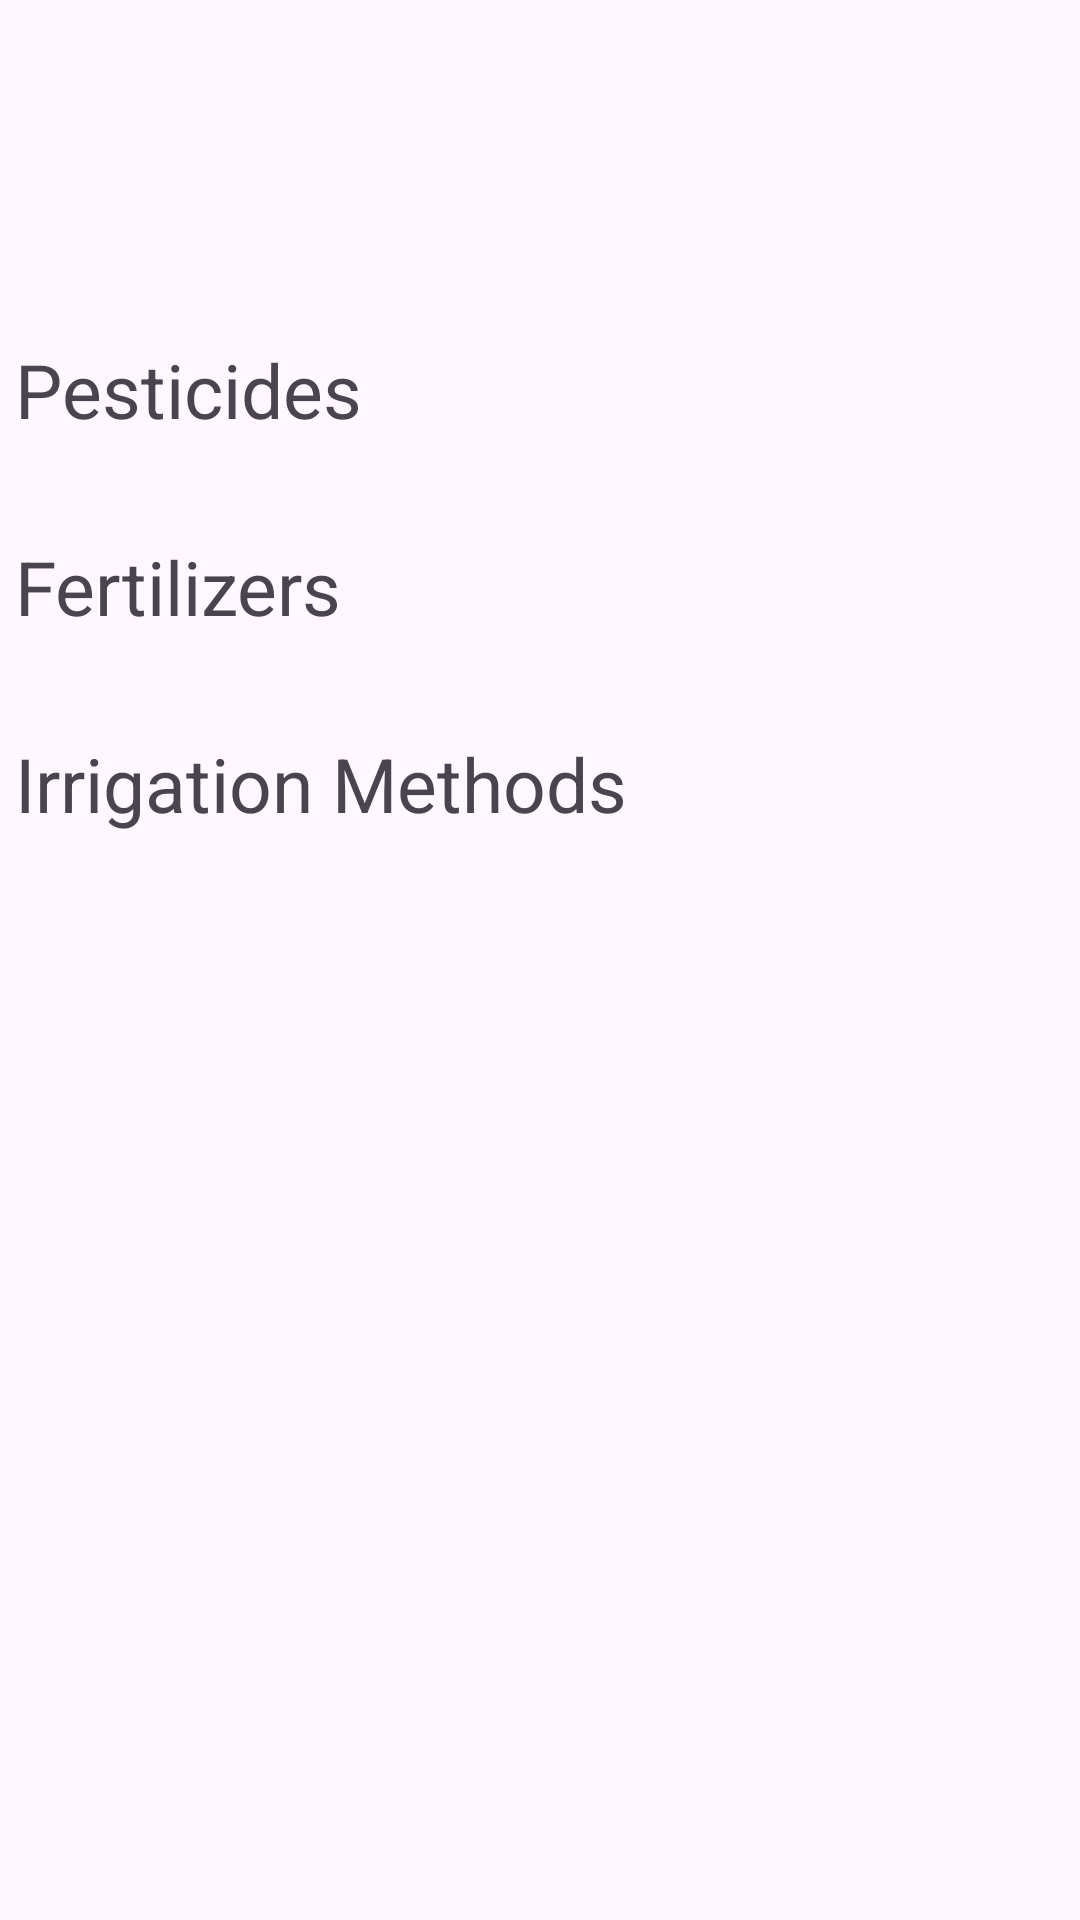

Layout XML and referenced resources for this Android screen:
<!-- AndroidManifest.xml: application theme Theme.FarmEasy -->
<!-- res/layout/itemview.xml -->
<?xml version="1.0" encoding="utf-8"?>
<LinearLayout xmlns:android="http://schemas.android.com/apk/res/android"
    android:orientation="vertical"
    xmlns:tools="http://schemas.android.com/tools"
    android:layout_width="match_parent"
    android:layout_height="wrap_content">
   <LinearLayout
       android:layout_width="match_parent"
       android:layout_height="wrap_content"
       android:orientation="horizontal"
       android:layout_marginTop="3sp">
       <ImageView
           android:id="@+id/imgview"
           android:layout_width="100sp"
           android:layout_height="100sp"
           android:layout_marginLeft="5sp"
           android:layout_marginTop="5sp"/>
       <TextView
           android:id="@+id/cname"
           android:layout_width="match_parent"
           android:layout_height="100sp"
           tools:text="CropName"
           android:textSize="45sp"
           android:textAlignment="center"
           android:gravity="center"
           />
   </LinearLayout>
    <TextView
        android:layout_width="match_parent"
        android:layout_height="wrap_content"
        android:text="Pesticides"
        android:textSize="25sp"
        android:layout_marginLeft="5sp"
        android:layout_marginTop="5sp"/>
    <TextView
        android:id="@+id/pest"
        android:layout_width="match_parent"
        android:layout_height="wrap_content"
        tools:text="List of pesticides"
        android:textSize="20sp"
        android:layout_marginLeft="5sp"
        />
    <TextView
        android:layout_width="match_parent"
        android:layout_height="wrap_content"
        android:text="Fertilizers"
        android:textSize="25sp"
        android:layout_marginLeft="5sp"
        android:layout_marginTop="5sp"/>
    <TextView
        android:id="@+id/fert"
        android:layout_width="match_parent"
        android:layout_height="wrap_content"
        tools:text="List of fertilizers"
        android:textSize="20sp"
        android:layout_marginLeft="5sp"
        />
    <TextView
        android:layout_width="match_parent"
        android:layout_height="wrap_content"
        android:text="Irrigation Methods"
        android:textSize="25sp"
        android:layout_marginLeft="5sp"
        android:layout_marginTop="5sp"/>
    <TextView
        android:id="@+id/irri"
        android:layout_width="match_parent"
        android:layout_height="wrap_content"
        tools:text="List of irrigation methods"
        android:textSize="20sp"
        android:layout_marginLeft="5sp"
        />
<LinearLayout
    android:layout_width="match_parent"
    android:layout_height="3dp"/>
</LinearLayout>
<!-- resources referenced by this layout -->
<resources>
  <style name="Theme.FarmEasy" parent="Base.Theme.FarmEasy" />
  <style name="Base.Theme.FarmEasy" parent="Theme.Material3.DayNight.NoActionBar">
          
          
      </style>
</resources>
